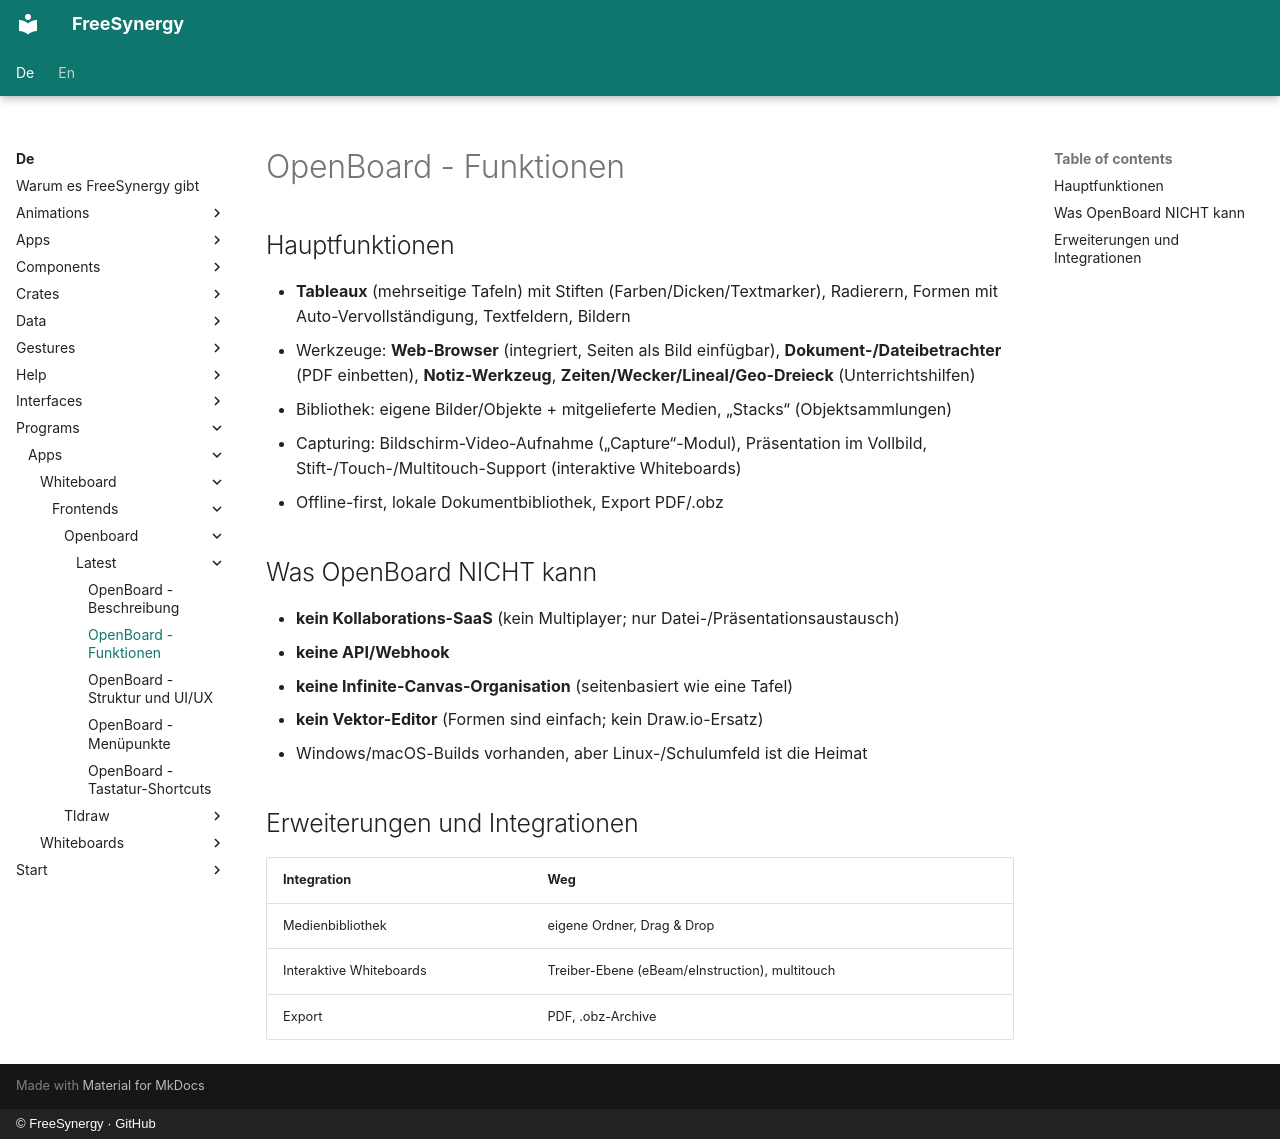

repository: FreeSynergy/fs-documentation · page: de/programs/apps/whiteboard/frontends/openboard/latest/features/index.html · generator: mkdocs · copyright: © FreeSynergy · GitHub

# OpenBoard - Funktionen

## Hauptfunktionen

- **Tableaux** (mehrseitige Tafeln) mit Stiften (Farben/Dicken/Textmarker), Radierern, Formen mit Auto-Vervollständigung, Textfeldern, Bildern
- Werkzeuge: **Web-Browser** (integriert, Seiten als Bild einfügbar), **Dokument-/Dateibetrachter** (PDF einbetten), **Notiz-Werkzeug**, **Zeiten/Wecker/Lineal/Geo-Dreieck** (Unterrichtshilfen)
- Bibliothek: eigene Bilder/Objekte + mitgelieferte Medien, „Stacks“ (Objektsammlungen)
- Capturing: Bildschirm-Video-Aufnahme („Capture“-Modul), Präsentation im Vollbild, Stift-/Touch-/Multitouch-Support (interaktive Whiteboards)
- Offline-first, lokale Dokumentbibliothek, Export PDF/.obz

## Was OpenBoard NICHT kann

- **kein Kollaborations-SaaS** (kein Multiplayer; nur Datei-/Präsentationsaustausch)
- **keine API/Webhook**
- **keine Infinite-Canvas-Organisation** (seitenbasiert wie eine Tafel)
- **kein Vektor-Editor** (Formen sind einfach; kein Draw.io-Ersatz)
- Windows/macOS-Builds vorhanden, aber Linux-/Schulumfeld ist die Heimat

## Erweiterungen und Integrationen

| Integration | Weg |
|-------------|-----|
| Medienbibliothek | eigene Ordner, Drag & Drop |
| Interaktive Whiteboards | Treiber-Ebene (eBeam/eInstruction), multitouch |
| Export | PDF, .obz-Archive |
